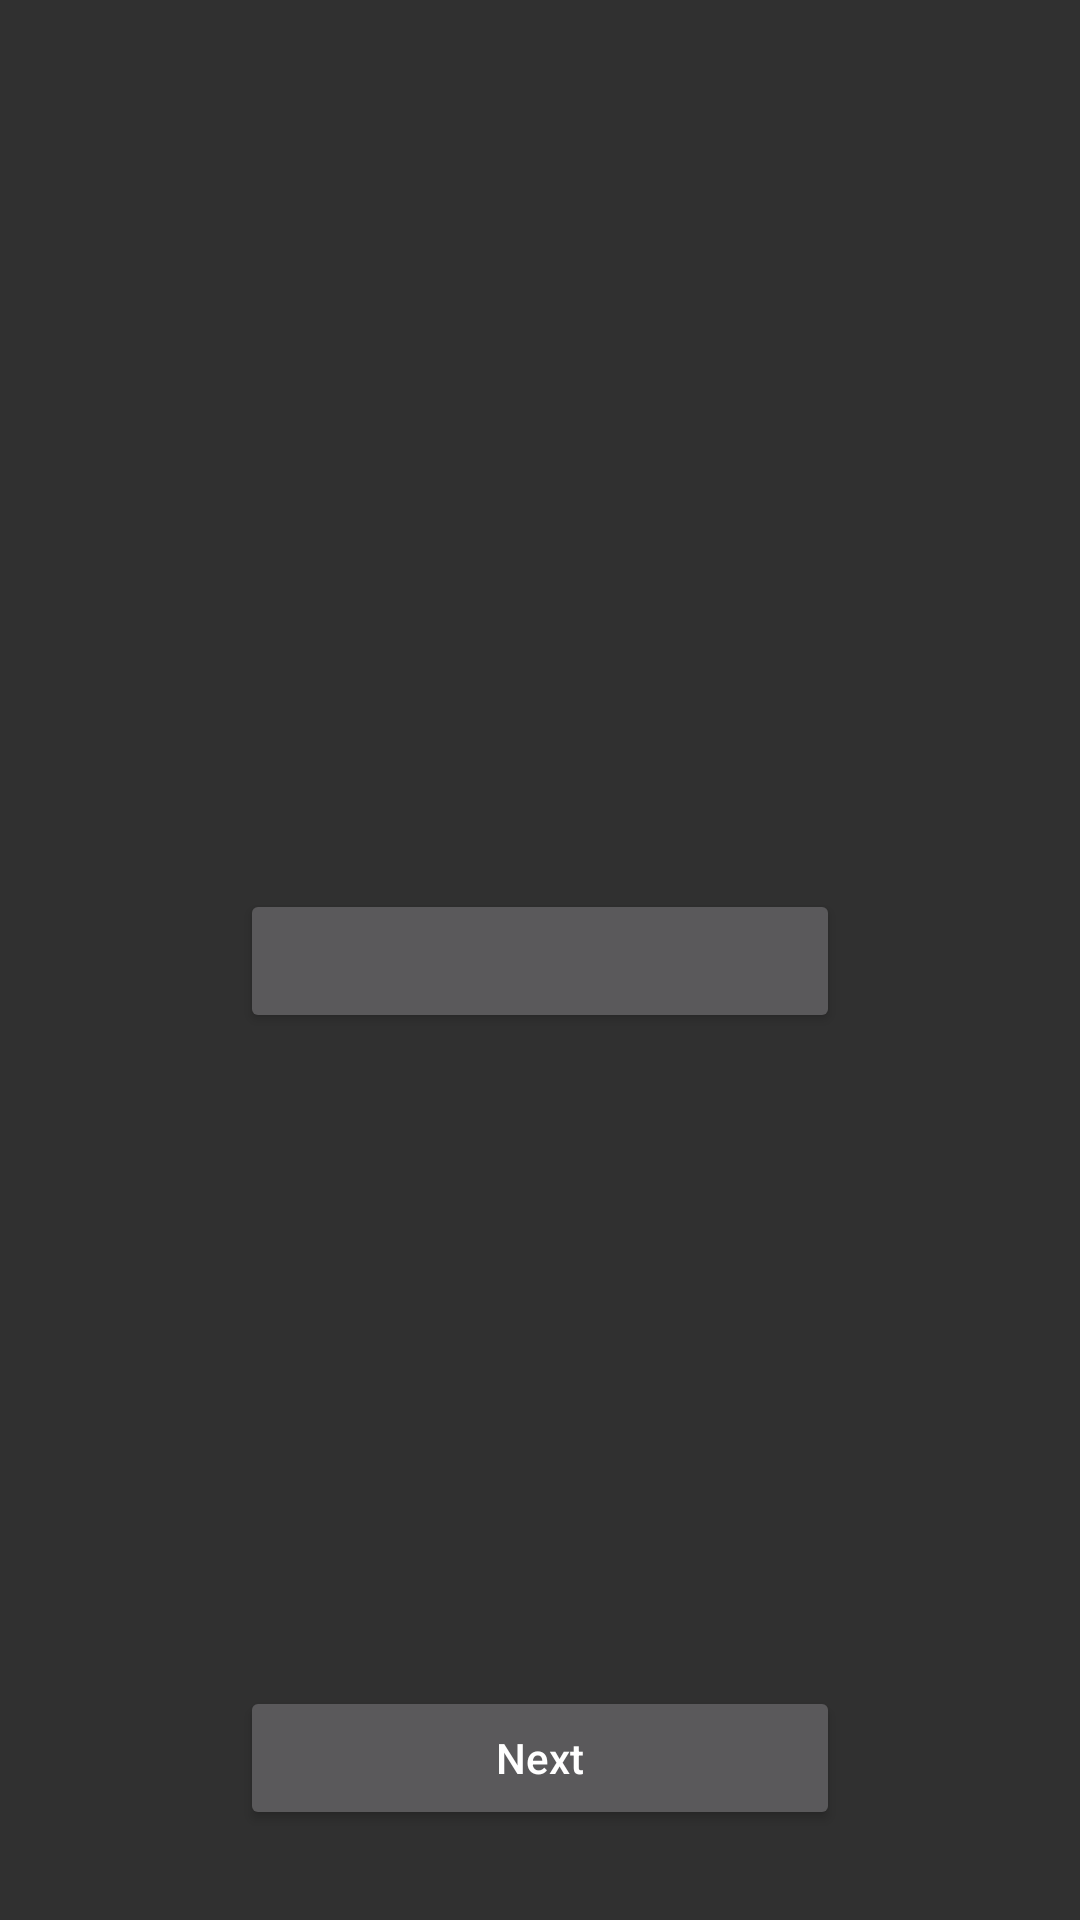

Layout XML and referenced resources for this Android screen:
<!-- AndroidManifest.xml: application theme AppTheme -->
<!-- res/layout/fragment_pick_file.xml -->
<?xml version="1.0" encoding="utf-8"?>
<layout xmlns:android="http://schemas.android.com/apk/res/android"
    xmlns:tools="http://schemas.android.com/tools">

    <data>

        <variable
            name="viewModel"
            type="dev.bifel.photoencryptor.page.pickfile.PickFileViewModel" />

        <import type="android.view.View" />
    </data>

    <LinearLayout
        android:layout_width="match_parent"
        android:layout_height="match_parent"
        android:orientation="vertical">

        <View
            android:layout_width="wrap_content"
            android:layout_height="0dp"
            android:layout_weight="1" />

        <TextView
            android:id="@+id/txtPath"
            style="@style/TextPrimary"
            android:layout_width="match_parent"
            android:layout_height="wrap_content"
            android:layout_margin="30dp"
            android:gravity="center"
            android:text="@{viewModel.path}"
            tools:text="path" />

        <Button
            android:id="@+id/btnAction"
            style="@style/ButtonPrimary"
            android:layout_width="match_parent"
            android:layout_height="wrap_content"
            android:layout_marginStart="80dp"
            android:layout_marginEnd="80dp"
            android:text="@{viewModel.actionText}"
            tools:text="@string/pick_zip" />

        <View
            android:layout_width="wrap_content"
            android:layout_height="0dp"
            android:layout_weight="1" />

        <Button
            android:id="@+id/btnNext"
            style="@style/ButtonPrimary"
            android:layout_width="match_parent"
            android:layout_height="wrap_content"
            android:layout_marginStart="80dp"
            android:layout_marginEnd="80dp"
            android:layout_marginBottom="30dp"
            android:visibility="@{viewModel.isNextAvailable ? View.VISIBLE : View.GONE}"
            android:text="@string/next" />

    </LinearLayout>
</layout>
<!-- resources referenced by this layout -->
<resources>
  <string name="next">Next</string>
  <string name="pick_zip">Pick zip!</string>
  <style name="ButtonPrimary">
          <item name="android:textAllCaps">false</item>
      </style>
  <style name="TextPrimary">
          <item name="android:textColor">@color/colorTextPrimary</item>
      </style>
  <style name="AppTheme" parent="Theme.AppCompat.NoActionBar">
          <item name="colorPrimary">@color/colorPrimary</item>
          <item name="colorPrimaryDark">@color/colorPrimaryDark</item>
          <item name="colorAccent">@color/colorAccent</item>
      </style>
  <color name="colorTextPrimary">#E6E6E6</color>
  <color name="colorPrimary">#008577</color>
  <color name="colorPrimaryDark">#00574B</color>
  <color name="colorAccent">#D81B60</color>
</resources>
